Photos from the image-classification dataset "dataset" in the GitHub repository RageQuitters/Mahjong. Its 34 classes are: 1 bam, 1 CHAR, 1 dot, 2 bam, 2 CHAR, 2 dot, 3 bam, 3 CHAR, 3 dot, 4 bam, 4 CHAR, 4 dot, 5 bam, 5 CHAR, 5 dot, 6 bam, 6 CHAR, 6 dot, 7 bam, 7 CHAR, 7 dot, 8 bam, 8 CHAR, 8 dot, 9 bam, 9 CHAR, 9 dot, east wind tile, green dragon tile, north wind tile, red dragon tile, south wind tile, west wind tile, white dragon tile.

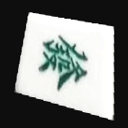
Label: green dragon tile

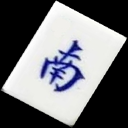
Label: south wind tile

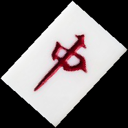
Label: red dragon tile

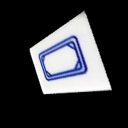
Label: white dragon tile

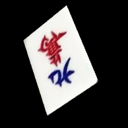
Label: 9 CHAR

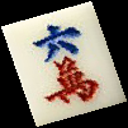
Label: 6 CHAR
